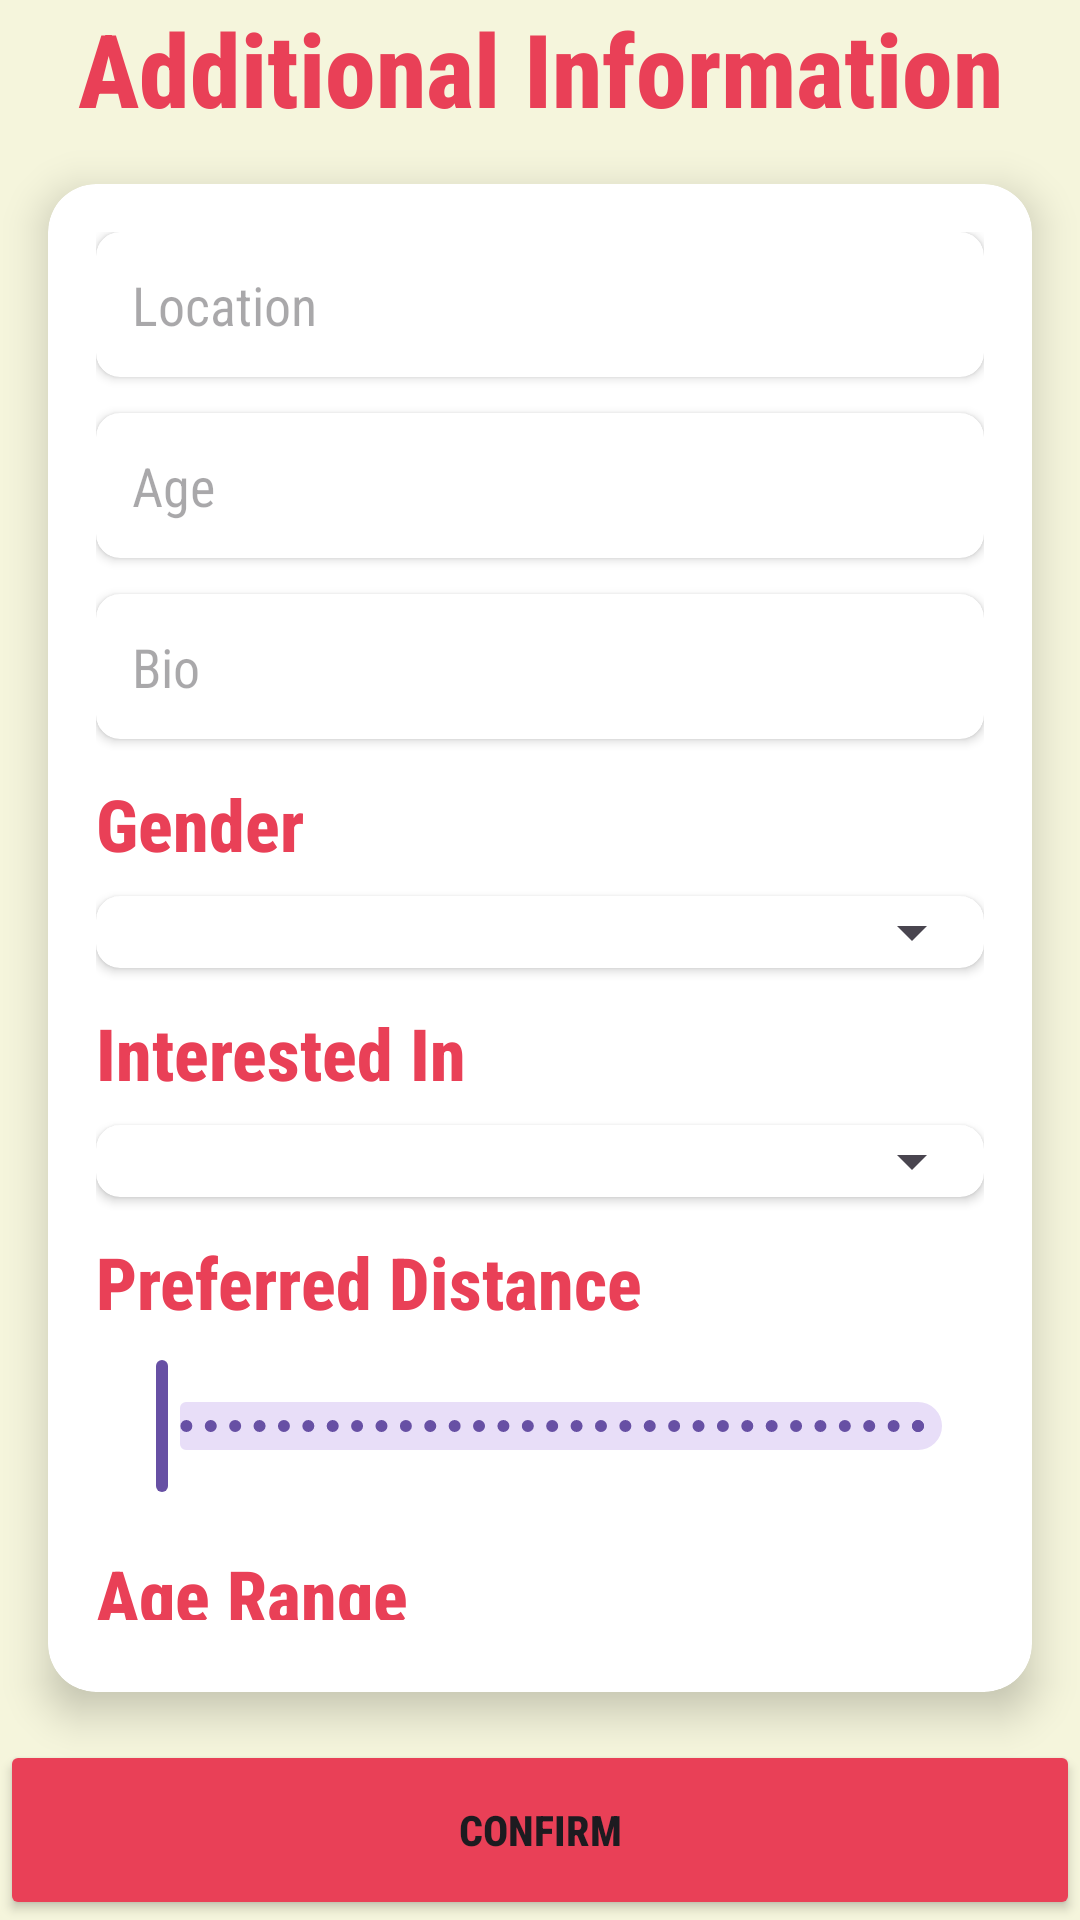

Here is an Android app screen rendered from its layout file. Give the layout XML and the strings, colors and styles it references.
<!-- AndroidManifest.xml: application theme Theme.PairUp -->
<!-- res/layout/activity_additional_info.xml -->
<?xml version="1.0" encoding="utf-8"?>
<androidx.constraintlayout.widget.ConstraintLayout
    xmlns:android="http://schemas.android.com/apk/res/android"
    xmlns:app="http://schemas.android.com/apk/res-auto"
    xmlns:tools="http://schemas.android.com/tools"
    android:id="@+id/main"
    android:layout_width="match_parent"
    android:layout_height="match_parent"
    android:background="@drawable/background_image"
    tools:context=".AdditionalInfo">

    

    
    <TextView
        android:id="@+id/textView6"
        android:layout_width="wrap_content"
        android:layout_height="wrap_content"
        android:fontFamily="sans-serif-condensed-medium"
        android:text="Additional Information"
        android:textColor="#E94057"
        android:textSize="34sp"
        android:textStyle="bold"
        app:layout_constraintTop_toTopOf="parent"
        app:layout_constraintStart_toStartOf="parent"
        app:layout_constraintEnd_toEndOf="parent"
        app:layout_constraintVertical_bias="0.05" />

    
    <androidx.cardview.widget.CardView
        android:id="@+id/cardViewInfo"
        android:layout_width="0dp"
        android:layout_height="0dp"
        android:layout_margin="16dp"
        app:cardCornerRadius="16dp"
        app:cardElevation="8dp"
        app:layout_constraintTop_toBottomOf="@id/textView6"
        app:layout_constraintStart_toStartOf="parent"
        app:layout_constraintEnd_toEndOf="parent"
        app:layout_constraintBottom_toTopOf="@id/btn_AddInfo"
        app:layout_constraintVertical_bias="0.1">

        <LinearLayout
            android:layout_width="match_parent"
            android:layout_height="match_parent"
            android:orientation="vertical"
            android:padding="16dp">

            <androidx.cardview.widget.CardView
                android:layout_width="match_parent"
                android:layout_height="wrap_content"
                android:layout_marginBottom="12dp"
                app:cardCornerRadius="8dp">

                <EditText
                    android:id="@+id/location"
                    android:layout_width="match_parent"
                    android:layout_height="wrap_content"
                    android:backgroundTint="@android:color/transparent"
                    android:hint="Location"
                    android:fontFamily="sans-serif-condensed"

                    android:padding="12dp"
                    android:textColor="#000000" />
            </androidx.cardview.widget.CardView>

            <androidx.cardview.widget.CardView
                android:layout_width="match_parent"
                android:layout_height="wrap_content"
                android:layout_marginBottom="12dp"
                app:cardCornerRadius="8dp">

                <EditText
                    android:id="@+id/age"
                    android:layout_width="match_parent"
                    android:layout_height="wrap_content"
                    android:backgroundTint="@android:color/transparent"
                    android:hint="Age"
                    android:padding="12dp"
                    android:fontFamily="sans-serif-condensed"

                    android:textColor="#000000" />
            </androidx.cardview.widget.CardView>

            <androidx.cardview.widget.CardView
                android:layout_width="match_parent"
                android:layout_height="wrap_content"
                android:layout_marginBottom="12dp"
                app:cardCornerRadius="8dp">

                <EditText
                    android:id="@+id/bio"
                    android:layout_width="match_parent"
                    android:layout_height="wrap_content"
                    android:fontFamily="sans-serif-condensed"

                    android:backgroundTint="@android:color/transparent"
                    android:hint="Bio"
                    android:padding="12dp"
                    android:textColor="#000000" />
            </androidx.cardview.widget.CardView>

            <TextView
                android:id="@+id/textView13"
                android:layout_width="wrap_content"
                android:layout_height="wrap_content"
                android:fontFamily="sans-serif-condensed-medium"
                android:text="Gender"
                android:textColor="#E94057"
                android:textSize="24sp"
                android:textStyle="bold"
                android:layout_marginBottom="8dp" />

            <androidx.cardview.widget.CardView
                android:layout_width="match_parent"
                android:layout_height="wrap_content"
                android:layout_marginBottom="12dp"
                app:cardCornerRadius="8dp">

                <Spinner
                    android:id="@+id/gender"
                    android:layout_width="match_parent"
                    android:layout_height="wrap_content"
                    android:padding="12dp" />
            </androidx.cardview.widget.CardView>

            <TextView
                android:id="@+id/textView8"
                android:layout_width="wrap_content"
                android:layout_height="wrap_content"
                android:fontFamily="sans-serif-condensed-medium"
                android:text="Interested In"
                android:textColor="#E94057"
                android:textSize="24sp"
                android:textStyle="bold"
                android:layout_marginBottom="8dp" />

            <androidx.cardview.widget.CardView
                android:layout_width="match_parent"
                android:layout_height="wrap_content"
                android:layout_marginBottom="12dp"
                app:cardCornerRadius="8dp">

                <Spinner
                    android:id="@+id/interested_in"
                    android:layout_width="match_parent"
                    android:layout_height="wrap_content"
                    android:padding="12dp" />
            </androidx.cardview.widget.CardView>

            <TextView
                android:id="@+id/textView15"
                android:layout_width="wrap_content"
                android:layout_height="wrap_content"
                android:fontFamily="sans-serif-condensed-medium"
                android:text="Preferred Distance"
                android:textColor="#E94057"
                android:textSize="24sp"
                android:textStyle="bold"
                android:layout_marginBottom="8dp" />

            <com.google.android.material.slider.RangeSlider
                android:id="@+id/distance_range"
                android:layout_width="match_parent"
                android:layout_height="wrap_content"
                android:stepSize="1.0"
                android:valueFrom="0.0"
                android:valueTo="100.0" />

            <TextView
                android:id="@+id/textView5"
                android:layout_width="wrap_content"
                android:layout_height="wrap_content"
                android:fontFamily="sans-serif-condensed-medium"
                android:text="Age Range"
                android:textColor="#E94057"
                android:textSize="24sp"
                android:textStyle="bold"
                android:layout_marginTop="16dp"
                android:layout_marginBottom="8dp" />

            <com.google.android.material.slider.RangeSlider
                android:id="@+id/age_range"
                android:layout_width="match_parent"
                android:layout_height="wrap_content"
                android:stepSize="1.0"
                android:valueFrom="18.0"
                android:valueTo="100.0" />
        </LinearLayout>
    </androidx.cardview.widget.CardView>

    
    <Button
        android:id="@+id/btn_AddInfo"
        android:layout_width="0dp"
        android:layout_height="60dp"
        android:backgroundTint="#E94057"
        android:fontFamily="sans-serif-condensed-medium"
        android:text="Confirm"
        android:textStyle="bold"
        app:layout_constraintBottom_toBottomOf="parent"
        app:layout_constraintStart_toStartOf="parent"
        app:layout_constraintEnd_toEndOf="parent"
        app:layout_constraintVertical_bias="0.95" />

</androidx.constraintlayout.widget.ConstraintLayout>
<!-- resources referenced by this layout -->
<resources>
  <!-- drawable background_image: png bitmap (drawable, 38679 bytes) -->
  <style name="Theme.PairUp" parent="Base.Theme.PairUp" />
  <style name="Base.Theme.PairUp" parent="Theme.Material3.DayNight.NoActionBar">
          
          
      </style>
</resources>
